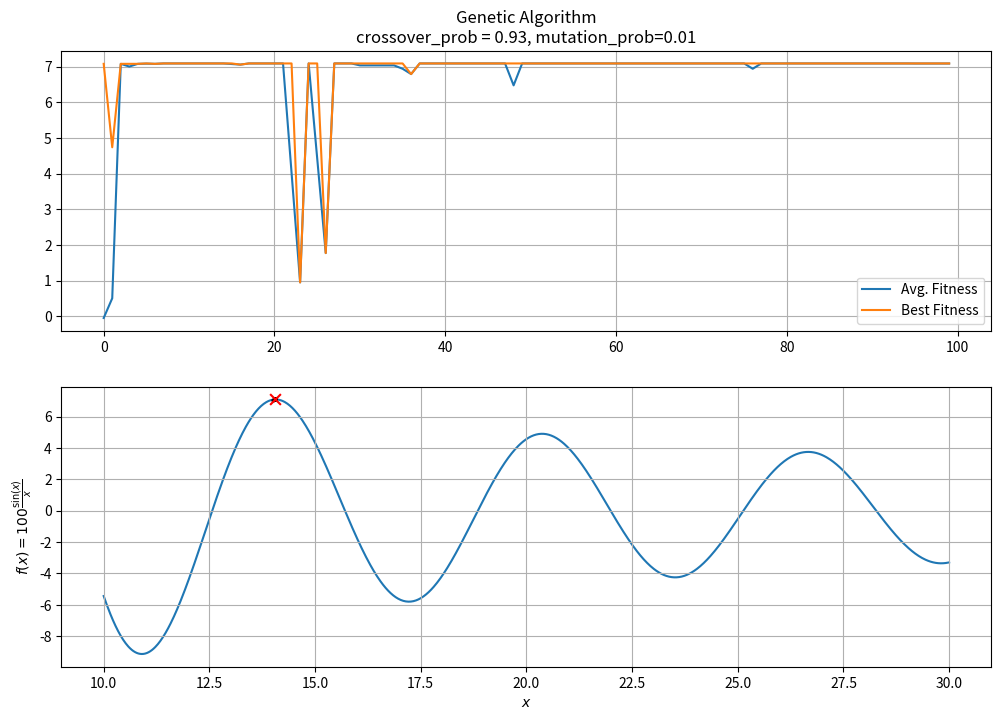

Here is the Python script that generated this plot: (Note: this script raises an exception after producing the figure.)
"""
Genetic Algorithm
"""
import matplotlib.pyplot as plt
import numpy as np

range_ = [10, 30]


def func(x):
    return 100 * np.sin(x) / x


def make_chromosome(size):
    return ''.join(map(str, np.random.randint(2, size=size)))


def make_population(pop_size: int, chrom_length: int):
    return [make_chromosome(chrom_length) for _ in range(pop_size)]


def fitness(chromosome):
    decoded_value = int(chromosome, 2)
    value = range_[0] + ((range_[1] - range_[0]) / (np.power(2, len(chromosome)) - 1)) * decoded_value
    return func(value)


def conversion(chromosome):
    decoded_value = int(chromosome, 2)
    value = range_[0] + ((range_[1] - range_[0]) / (np.power(2, len(chromosome)) - 1)) * decoded_value
    return value


def max_with_index(list_: list):
    max_element = max(list_)
    return max_element, list_.index(max_element)


def binary_tournament(chrom_1, chrom_2):
    return chrom_1 if fitness(chrom_1) >= fitness(chrom_2) else chrom_2


def single_point_crossover(chrom_1, chrom_2):
    assert len(chrom_1) == len(chrom_2), "Different sizes of chromosomes"

    cp = np.random.randint(len(chrom_1))
    child_1 = chrom_1[:cp] + chrom_2[cp:]
    child_2 = chrom_2[:cp] + chrom_1[cp:]
    return child_1, child_2


def selection(population: list):
    mat_pool = []
    while len(mat_pool) <= len(population):
        chrom_1 = population[np.random.randint(len(population))]
        chrom_2 = population[np.random.randint(len(population))]
        best_chrom = binary_tournament(chrom_1, chrom_2)
        mat_pool.append(best_chrom)

    return mat_pool


def crossover(population: list, cross_prob: float):
    xpopulation = []
    parent_1 = population[np.random.randint(len(population))]
    parent_2 = population[np.random.randint(len(population))]

    if np.random.random() < cross_prob:
        child1, child2 = single_point_crossover(parent_1, parent_2)
        xpopulation.extend([child1, child2])
    else:
        xpopulation.extend([parent_1, parent_2])
    return xpopulation


def mutate(chrom: str, mp: float) -> str:
    c = list(map(int, chrom))
    for pos in range(len(c)):
        if np.random.random() < mp:
            c[pos] = int(not c[pos])

    return ''.join(map(str, c))


def mutation(population: list, mut_prob: float) -> None:
    for i, chrom in enumerate(population):
        population[i] = mutate(chrom, mut_prob)


def genetic_algorithm(pop_size, chrom_len, max_iter, cross_prob, mut_prob):
    pop = make_population(pop_size, chrom_len)
    fit = list(map(fitness, pop))
    best_fits = []
    avg_fits = []
    sols = []

    i = 0
    while i < max_iter:
        best_fits.append(max(fit))
        avg_fits.append(np.mean(fit))
        mpool = selection(pop)
        xpop = crossover(mpool, cross_prob)
        mutation(xpop, mut_prob)
        child_best_fit = list(map(fitness, xpop))

        # elitism
        old_best, old_i = max_with_index(fit)
        new_best, new_i = max_with_index(child_best_fit)

        if old_best >= new_best:
            xpop[new_i] = pop[old_i]
            child_best_fit[new_i] = fit[new_i]

        sols.append(conversion(xpop[new_i]))

        pop = xpop
        fit = child_best_fit

        i += 1

    f = list(map(fitness, pop))
    f_max, max_i = max(f), f.index(max(f))
    print(conversion(pop[max_i]), f_max)

    plt.figure(figsize=(12, 8), dpi=200)

    plt.subplot(2, 1, 1)
    plt.plot(avg_fits, label='Avg. Fitness')
    plt.plot(best_fits, label='Best Fitness')
    plt.legend()
    plt.grid()
    plt.title(f"Genetic Algorithm\ncrossover_prob = {cross_prob}, mutation_prob={mut_prob}")

    plt.subplot(2, 1, 2)
    x = np.linspace(range_[0], range_[1], 1000)
    plt.scatter(conversion(pop[max_i]), f_max, c='red', marker='x', s=60, zorder=3)
    plt.scatter(sols, func(sols), c='black', s=4, alpha=0.3, zorder=2)
    plt.plot(x, func(x), zorder=1)
    plt.grid()
    plt.xlabel("$x$")
    plt.ylabel(r"$f(x)=100 \frac{\sin(x)}{x}$")

    plt.savefig(f'ga/ga_{cross_prob}_{mut_prob}.jpg')
    plt.show()


if __name__ == '__main__':
    genetic_algorithm(100, 10, 100, 0.93, 0.01)
